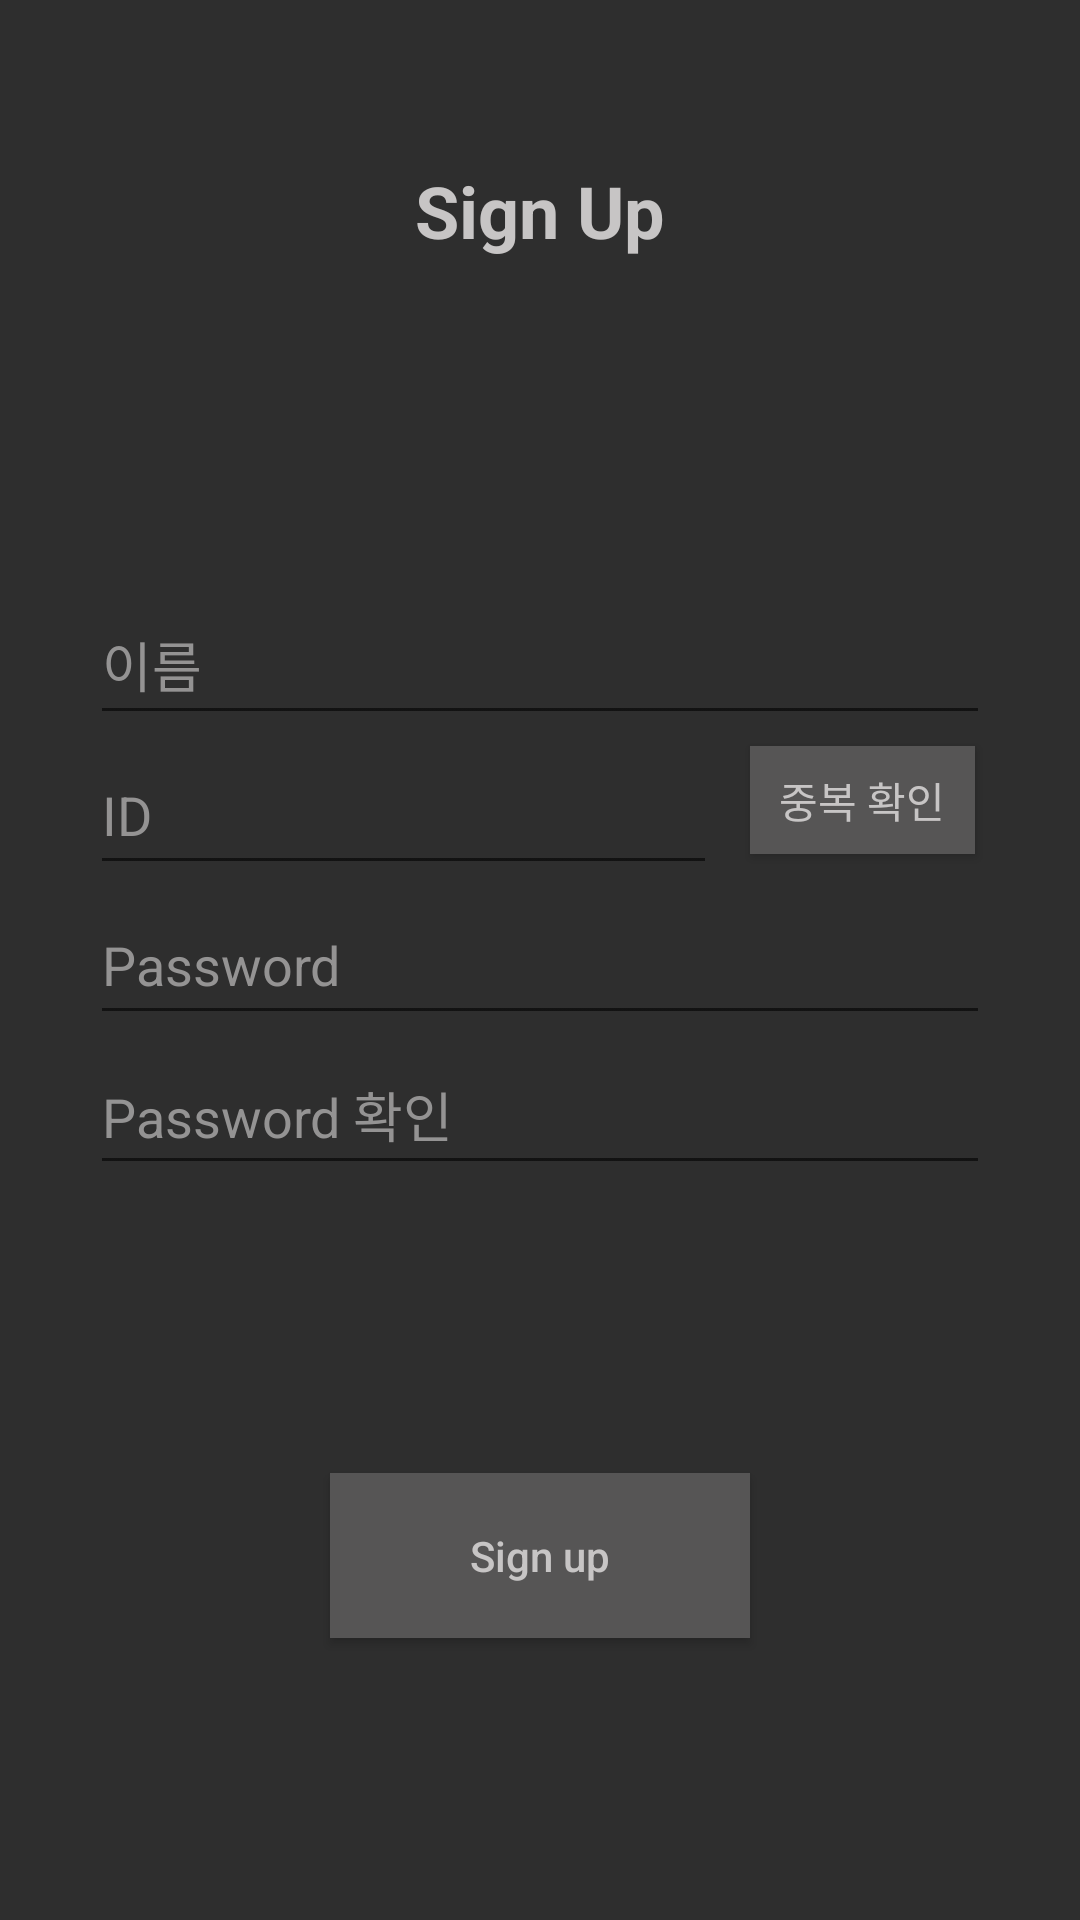

This screen was rendered from an Android layout file. Write that file and the resources it references.
<!-- AndroidManifest.xml: application theme AppTheme -->
<!-- res/layout/activity_register.xml -->
<?xml version="1.0" encoding="utf-8"?>
<RelativeLayout xmlns:android="http://schemas.android.com/apk/res/android"
    android:layout_width="match_parent" android:layout_height="match_parent"
    android:background="@color/login_background">


    <EditText
        android:id="@+id/reg_name"
        android:layout_width="300dp"
        android:layout_height="50dp"
        android:layout_above="@+id/reg_id"
        android:layout_centerHorizontal="true"
        android:hint="이름"
        android:textColor="@color/login_hint2"
        android:textColorHint="@color/login_hint2" />

    <EditText
        android:id="@+id/reg_id"
        android:layout_width="209dp"
        android:layout_height="50dp"
        android:layout_above="@+id/reg_pwd1"
        android:layout_alignStart="@+id/reg_pwd2"
        android:hint="ID"
        android:textColor="@color/login_hint2"
        android:textColorHint="@color/login_hint2" />

    <EditText
        android:id="@+id/reg_pwd1"
        android:layout_width="300dp"
        android:layout_height="50dp"
        android:layout_centerInParent="true"
        android:hint="Password"
        android:password="true"
        android:textColor="@color/login_hint2"
        android:textColorHint="@color/login_hint2" />

    <EditText
        android:id="@+id/reg_pwd2"
        android:layout_width="300dp"
        android:layout_height="50dp"
        android:layout_below="@+id/reg_pwd1"
        android:layout_centerHorizontal="true"
        android:hint="Password 확인"
        android:password="true"
        android:textColor="@color/login_hint2"
        android:textColorHint="@color/login_hint2" />


    <Button
        android:id="@+id/reg_cnf"
        android:layout_width="75dp"
        android:layout_height="36dp"
        android:layout_alignBaseline="@+id/reg_id"
        android:layout_toEndOf="@+id/reg_sign_btn"
        android:background="@color/login_button"
        android:text="중복 확인"
        android:textAllCaps="false"
        android:textColor="@color/login_hint1" />

    <Button
        android:id="@+id/reg_sign_btn"
        android:layout_width="140dp"
        android:layout_height="55dp"
        android:layout_alignParentBottom="true"
        android:layout_centerHorizontal="true"
        android:layout_marginBottom="94dp"
        android:background="@color/login_button"
        android:text="Sign up"
        android:textAllCaps="false"
        android:textColor="@color/login_hint1" />

    <TextView
        android:id="@+id/signup"
        android:layout_width="wrap_content"
        android:layout_height="wrap_content"
        android:layout_alignParentTop="true"
        android:layout_centerHorizontal="true"
        android:layout_marginTop="54dp"
        android:text="Sign Up"
        android:textColor="@color/login_hint1"
        android:textSize="24sp"
        android:textStyle="bold" />
    />

</RelativeLayout>
<!-- resources referenced by this layout -->
<resources>
  <color name="login_background">#2e2e2e</color>
  <color name="login_button">#565555</color>
  <color name="login_hint1">#c7c5c5</color>
  <color name="login_hint2">#949393</color>
  <style name="AppTheme" parent="Theme.AppCompat.Light.NoActionBar">
          
          <item name="colorPrimary">@color/colorPrimary</item> //toolbar
          <item name="colorPrimaryDark">@color/colorPrimaryDark</item> //top
          <item name="colorAccent">@color/colorAccent</item> // bottom
      </style>
  
      //splash
  <color name="colorPrimary">#2e2e2e</color>
  <color name="colorPrimaryDark">#000000</color>
  <color name="colorAccent">#e0e03c</color>
</resources>
